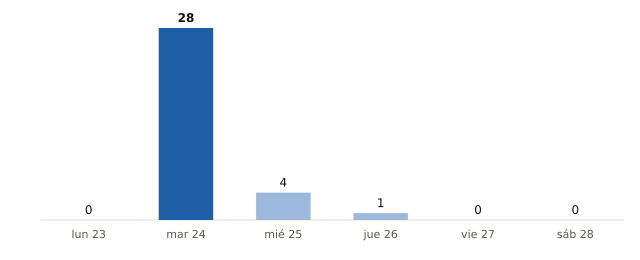

Data behind this chart, as committed beside it:
fecha, municipios_prob_90_o_mas
2026-11-23, 0
2026-11-24, 28
2026-11-25, 4
2026-11-26, 1
2026-11-27, 0
2026-11-28, 0
